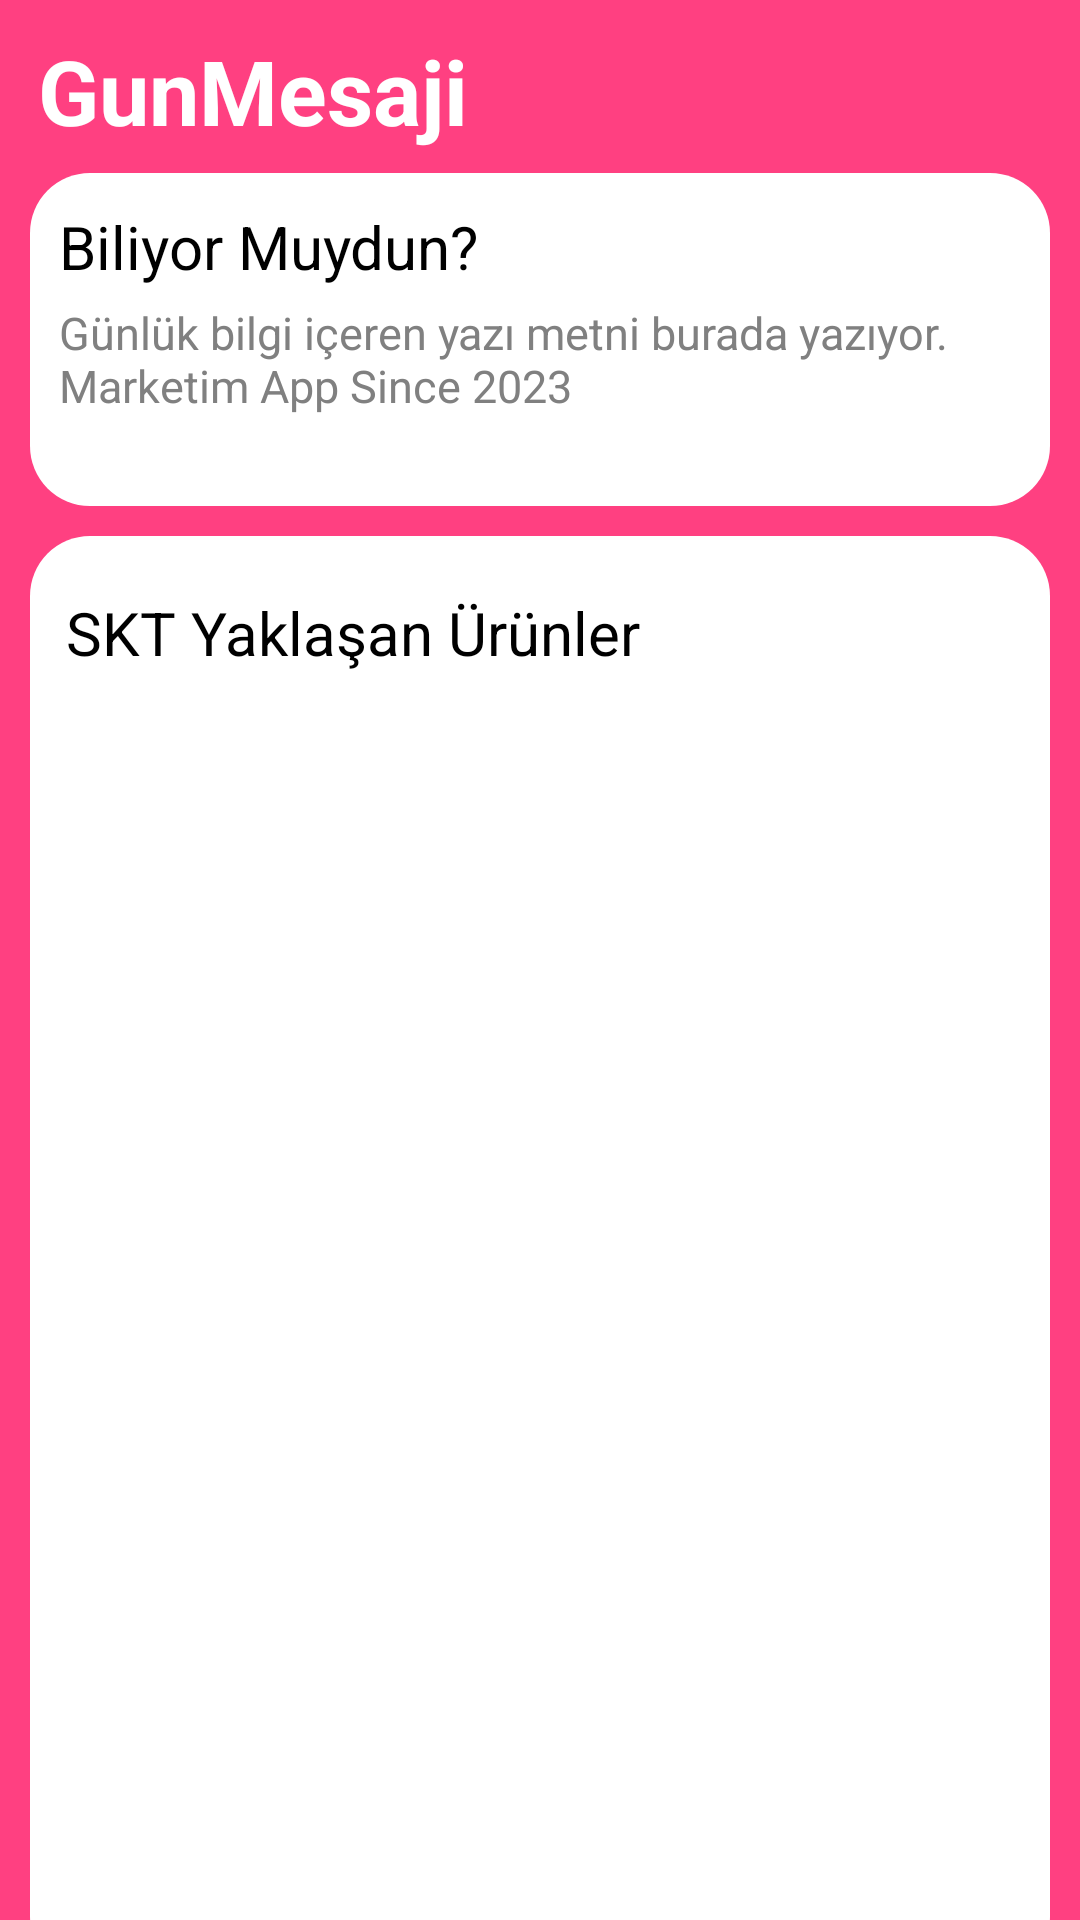

This screen was rendered from an Android layout file. Write that file and the resources it references.
<!-- AndroidManifest.xml: application theme Theme.Marketim -->
<!-- res/layout/fragment_main.xml -->
<?xml version="1.0" encoding="utf-8"?>
<androidx.constraintlayout.widget.ConstraintLayout xmlns:android="http://schemas.android.com/apk/res/android"
    xmlns:app="http://schemas.android.com/apk/res-auto"
    xmlns:tools="http://schemas.android.com/tools"
    android:layout_width="match_parent"
    android:layout_height="match_parent"
    android:background="@color/pink"
    android:id="@+id/fragment_main"
    tools:context="com.mustafagur.marketim.FragmentAdapters.MainFragmentAdapter">

    <TextView
        android:id="@+id/mesaj"
        android:layout_width="wrap_content"
        android:layout_height="wrap_content"
        android:layout_marginTop="10dp"
        android:text="GunMesaji"
        android:textColor="#FFFFFF"
        android:textSize="30sp"
        android:textStyle="bold"
        app:layout_constraintBottom_toBottomOf="parent"
        app:layout_constraintEnd_toEndOf="parent"
        app:layout_constraintHorizontal_bias="0.059"
        app:layout_constraintStart_toStartOf="parent"
        app:layout_constraintTop_toTopOf="parent"
        app:layout_constraintVertical_bias="0.0" />

    <androidx.constraintlayout.widget.ConstraintLayout
        android:id="@+id/bildirimlerLayout"
        android:layout_width="match_parent"
        android:layout_height="111dp"
        android:layout_marginLeft="10dp"
        android:layout_marginRight="10dp"
        android:background="@drawable/layout_background"
        app:layout_constraintBottom_toBottomOf="parent"
        app:layout_constraintEnd_toEndOf="parent"
        app:layout_constraintHorizontal_bias="0.473"
        app:layout_constraintStart_toStartOf="parent"
        app:layout_constraintTop_toBottomOf="@+id/mesaj"
        app:layout_constraintVertical_bias="0.015">

        <TextView
            android:id="@+id/textView4"
            android:layout_width="wrap_content"
            android:layout_height="wrap_content"
            android:text="Biliyor Muydun?"
            android:textColor="@color/black"
            android:textSize="20dp"
            app:layout_constraintBottom_toBottomOf="parent"
            app:layout_constraintEnd_toEndOf="parent"
            app:layout_constraintHorizontal_bias="0.048"
            app:layout_constraintStart_toStartOf="parent"
            app:layout_constraintTop_toTopOf="parent"
            app:layout_constraintVertical_bias="0.131" />

        <LinearLayout
            android:layout_width="361dp"
            android:layout_height="68dp"
            android:orientation="vertical"
            app:layout_constraintBottom_toBottomOf="parent"
            app:layout_constraintEnd_toEndOf="parent"
            app:layout_constraintHorizontal_bias="0.0"
            app:layout_constraintStart_toStartOf="@+id/textView4"
            app:layout_constraintTop_toBottomOf="@+id/textView4"
            app:layout_constraintVertical_bias="1.0">

            <TextView
                android:id="@+id/infoLbl"
                android:layout_width="match_parent"
                android:layout_height="47dp"
                android:layout_marginRight="10dp"
                android:maxLines="2"
                android:ellipsize="end"
                android:singleLine="false"
                android:text="Günlük bilgi içeren yazı metni burada yazıyor. Marketim App Since 2023"
                android:textColor="@color/gray"
                android:textSize="15dp" />
        </LinearLayout>
    </androidx.constraintlayout.widget.ConstraintLayout>

    <androidx.constraintlayout.widget.ConstraintLayout
        android:id="@+id/sktLayout"
        android:layout_width="match_parent"
        android:layout_height="480dp"
        android:layout_marginLeft="10dp"
        android:layout_marginTop="10dp"
        android:layout_marginRight="10dp"
        android:background="@drawable/layout_background"
        app:layout_constraintBottom_toBottomOf="parent"
        app:layout_constraintEnd_toEndOf="parent"
        app:layout_constraintHorizontal_bias="0.526"
        app:layout_constraintStart_toStartOf="parent"
        app:layout_constraintTop_toBottomOf="@+id/bildirimlerLayout"
        app:layout_constraintVertical_bias="0.0">

        <TextView
            android:id="@+id/textView6"
            android:layout_width="wrap_content"
            android:layout_height="wrap_content"
            android:text="SKT Yaklaşan Ürünler"
            android:textColor="@color/black"
            android:textSize="20dp"
            app:layout_constraintBottom_toBottomOf="parent"
            app:layout_constraintEnd_toEndOf="parent"
            app:layout_constraintHorizontal_bias="0.081"
            app:layout_constraintStart_toStartOf="parent"
            app:layout_constraintTop_toTopOf="parent"
            app:layout_constraintVertical_bias="0.041" />

        <ListView
            android:id="@+id/sktyaklasanList"
            android:layout_width="match_parent"
            android:layout_height="386dp"
            android:layout_marginLeft="10dp"
            android:layout_marginRight="10dp"
            app:layout_constraintBottom_toBottomOf="parent"
            app:layout_constraintEnd_toEndOf="parent"
            app:layout_constraintHorizontal_bias="0.0"
            app:layout_constraintStart_toStartOf="@+id/textView6"
            app:layout_constraintTop_toBottomOf="@+id/textView6"
            app:layout_constraintVertical_bias="0.555" />
    </androidx.constraintlayout.widget.ConstraintLayout>

</androidx.constraintlayout.widget.ConstraintLayout>
<!-- resources referenced by this layout -->
<resources>
  <color name="black">#FF000000</color>
  <color name="gray">#FF808080</color>
  <color name="pink">#FFFF4081</color>
  <!-- drawable layout_background (drawable) -->
  <shape xmlns:tools="http://schemas.android.com/tools"
      xmlns:android="http://schemas.android.com/apk/res/android"
      tools:ignore="ExtraText">
      <solid android:color="#FFFFFF" /> 
      
      <corners android:radius="20dp" /> 
  </shape>
  <style name="Theme.Marketim" parent="Theme.AppCompat.DayNight.NoActionBar">
          
          <item name="colorPrimary">@color/black</item>
          <item name="colorPrimaryVariant">@color/black</item>
          <item name="colorOnPrimary">@color/white</item>
          
          <item name="colorSecondary">@color/teal_200</item>
          <item name="colorSecondaryVariant">@color/teal_700</item>
          <item name="colorOnSecondary">@color/black</item>
          
          <item name="android:statusBarColor">?attr/colorPrimaryVariant</item>
          
      </style>
  <color name="white">#FFFFFFFF</color>
  <color name="teal_200">#FF03DAC5</color>
  <color name="teal_700">#FF018786</color>
</resources>
